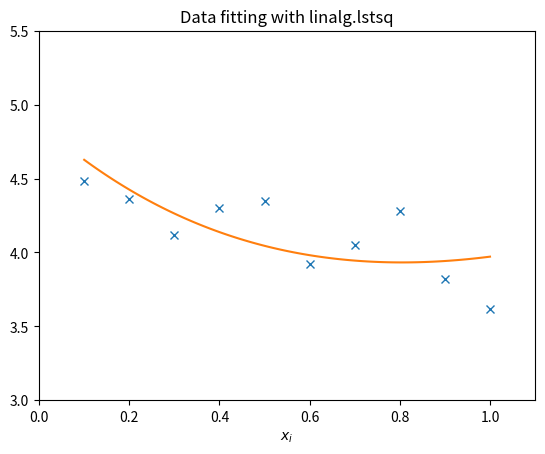

This figure's Python source:
import numpy as np
#A = np.mat('[1 2;3 4]')
#print(A.I)

from scipy import linalg
A = np.array([[1,2],[3,4]])
print(linalg.inv(A))

a = np.array([1,2])
print(a.dot(a))
print(np.matmul(a,a.T))

A = np.array([[1,3,5],[2,5,1],[2,3,8]])
b = np.array([10,8,3])
#print(linalg.inv(A).dot(b))
print(linalg.solve(A,b))
print(linalg.det(A))

import matplotlib.pyplot as plt
rng = np.random.default_rng()
c1, c2 = 5.0,2.0

i = np.r_[1:11]
xi = 0.1*i
yi = c1*np.exp(-xi) + c2*xi
zi = yi + 0.05 * np.max(yi) * rng.standard_normal(len(yi))
A = np.c_[np.exp(-xi)[:, np.newaxis], xi[:, np.newaxis]]
print(A)
c, resid, rank, sigma = linalg.lstsq(A, zi)
xi2 = np.r_[0.1:1.0:100j]
yi2 = c[0]*np.exp(-xi2) + c[1]*xi2
plt.plot(xi,zi,'x',xi2,yi2)
plt.axis([0,1.1,3.0,5.5])
plt.xlabel('$x_i$')
plt.title('Data fitting with linalg.lstsq')
plt.show()